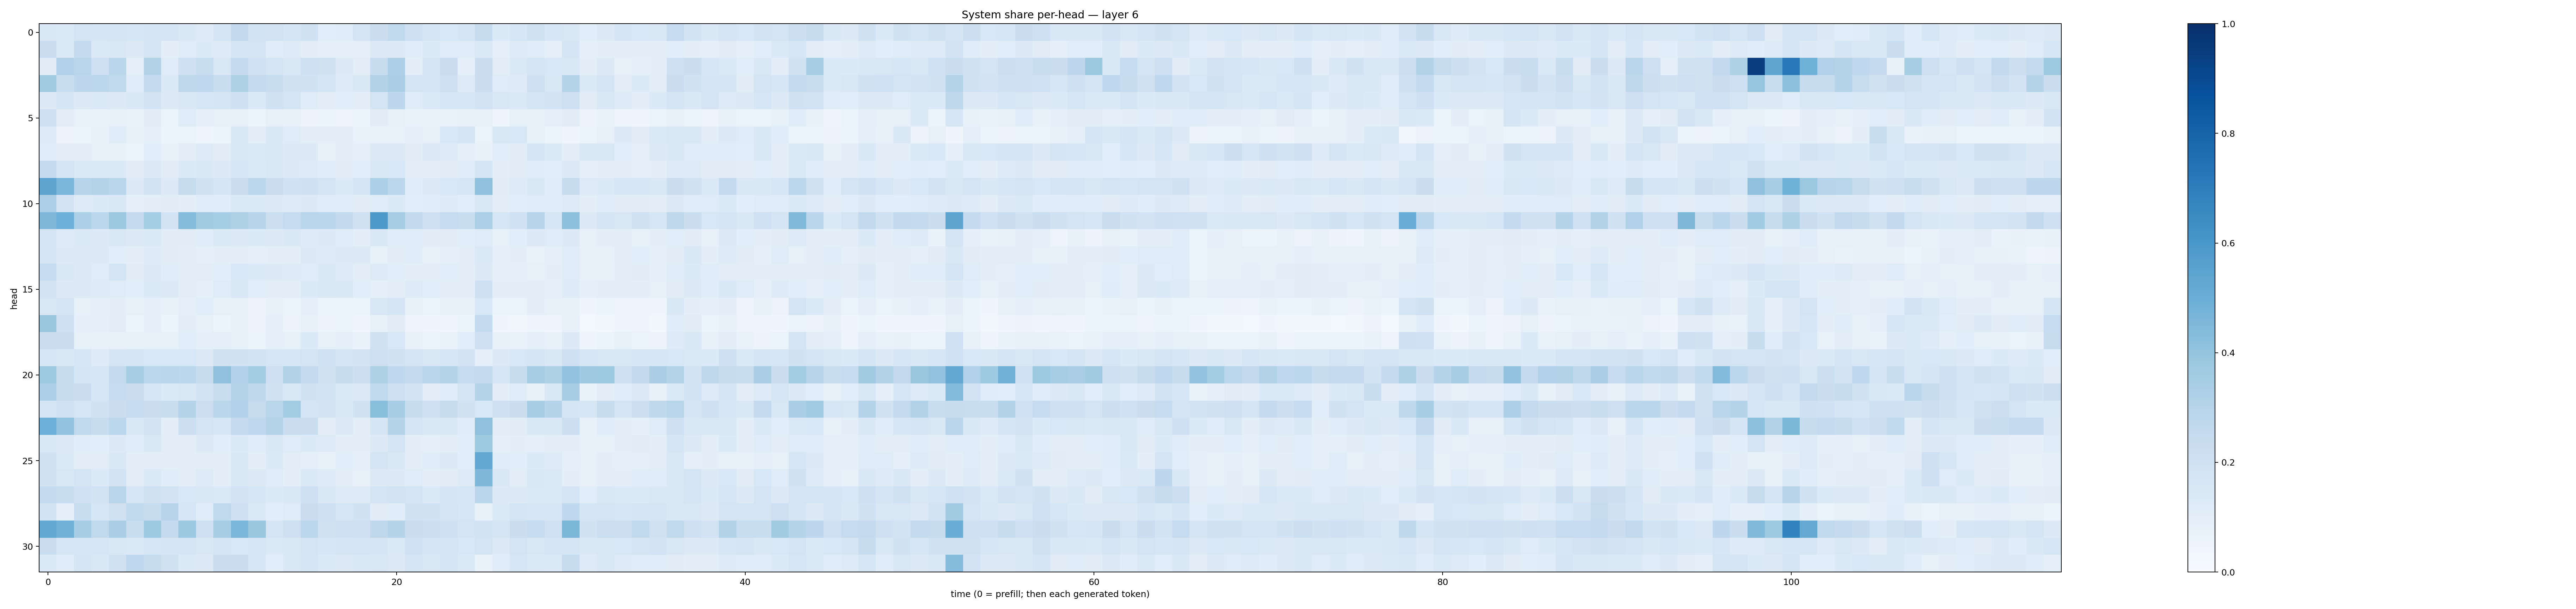

The file beside this chart, header and first rows:
0.14311376, 0.13967612, 0.17857185, 0.16566394, 0.17059667, 0.16299057, 0.16731338, 0.1641538, 0.14333151, 0.12218602, 0.164881, 0.26167148, 0.18731055, 0.18234739, 0.16766334, 0.19289938, 0.108280346, 0.11686317, 0.17369926, 0.21914957, 0.26521078, 0.20365874, 0.1681733, 0.15310124
0.227, 0.1401, 0.2512, 0.1389, 0.1429, 0.1296, 0.1718, 0.09923, 0.1198, 0.1359, 0.1216, 0.1688, 0.1723, 0.1143, 0.1247, 0.1017, 0.09263, 0.08727, 0.09146, 0.1307, 0.1256, 0.1154, 0.1332, 0.1199
0.1098, 0.3189, 0.2914, 0.2086, 0.2855, 0.09073, 0.3101, 0.1198, 0.2053, 0.2344, 0.149, 0.2532, 0.2016, 0.1758, 0.1457, 0.2077, 0.1953, 0.129, 0.1029, 0.2397, 0.3272, 0.09836, 0.169, 0.23
0.3629, 0.2322, 0.2757, 0.2807, 0.2635, 0.1201, 0.256, 0.1334, 0.2713, 0.2671, 0.2306, 0.3234, 0.2516, 0.233, 0.1913, 0.1901, 0.1714, 0.1215, 0.1452, 0.3121, 0.3373, 0.1759, 0.179, 0.213
0.1317, 0.1656, 0.1284, 0.1384, 0.1324, 0.1458, 0.1798, 0.1309, 0.1434, 0.16, 0.1699, 0.2035, 0.1368, 0.1915, 0.173, 0.1189, 0.1043, 0.1086, 0.09426, 0.1774, 0.2757, 0.1183, 0.1406, 0.1573
0.2117, 0.1034, 0.06948, 0.06967, 0.07624, 0.0696, 0.1096, 0.06285, 0.1178, 0.08645, 0.08187, 0.0801, 0.06129, 0.07993, 0.073, 0.05572, 0.0514, 0.04971, 0.05286, 0.1102, 0.08108, 0.06912, 0.06824, 0.06904
0.123, 0.05756, 0.0611, 0.07385, 0.1186, 0.08093, 0.09008, 0.06148, 0.06336, 0.04374, 0.05104, 0.1461, 0.09786, 0.1423, 0.119, 0.1031, 0.1007, 0.1008, 0.0665, 0.06816, 0.06746, 0.09011, 0.08034, 0.1533
0.1175, 0.09829, 0.09396, 0.08035, 0.07089, 0.06342, 0.1065, 0.07133, 0.09872, 0.1245, 0.1101, 0.1455, 0.1395, 0.1457, 0.1274, 0.1256, 0.07785, 0.09571, 0.09009, 0.1304, 0.1303, 0.1132, 0.1293, 0.1216
0.2552, 0.172, 0.1341, 0.1392, 0.1337, 0.1116, 0.1319, 0.111, 0.1344, 0.1434, 0.1288, 0.1577, 0.1381, 0.1502, 0.1328, 0.1223, 0.1142, 0.1125, 0.1057, 0.143, 0.1541, 0.09832, 0.0992, 0.1101
0.5464, 0.4638, 0.2951, 0.3063, 0.2865, 0.1309, 0.1845, 0.1302, 0.2357, 0.1919, 0.1641, 0.2304, 0.2786, 0.2287, 0.2023, 0.2091, 0.1721, 0.1354, 0.1693, 0.33, 0.2774, 0.1143, 0.1324, 0.1552
0.3266, 0.1797, 0.1225, 0.1333, 0.142, 0.08879, 0.09636, 0.1125, 0.09487, 0.119, 0.1147, 0.1404, 0.1348, 0.1315, 0.1243, 0.1316, 0.12, 0.1141, 0.1118, 0.1177, 0.134, 0.106, 0.1145, 0.1244
0.4554, 0.4956, 0.3313, 0.2781, 0.378, 0.2511, 0.3548, 0.1814, 0.4354, 0.3616, 0.3529, 0.324, 0.2932, 0.2159, 0.2477, 0.2913, 0.2867, 0.2591, 0.1966, 0.5908, 0.35, 0.2597, 0.2144, 0.2472
0.1782, 0.1249, 0.1395, 0.1324, 0.1469, 0.1304, 0.1387, 0.1129, 0.1109, 0.1138, 0.1376, 0.1271, 0.1354, 0.1267, 0.1411, 0.1233, 0.1298, 0.1195, 0.09588, 0.1431, 0.1142, 0.1153, 0.1103, 0.1124
0.1793, 0.1258, 0.1293, 0.1305, 0.1079, 0.09691, 0.1224, 0.1105, 0.1044, 0.09335, 0.09734, 0.1042, 0.08616, 0.1011, 0.1, 0.1316, 0.1231, 0.1261, 0.1287, 0.08525, 0.1102, 0.1146, 0.08542, 0.0933
0.249, 0.1437, 0.127, 0.1209, 0.1787, 0.1109, 0.1291, 0.114, 0.1019, 0.1026, 0.109, 0.154, 0.1358, 0.1274, 0.1226, 0.1209, 0.1476, 0.1217, 0.105, 0.1217, 0.1084, 0.101, 0.1027, 0.109
0.1825, 0.1259, 0.1261, 0.123, 0.1182, 0.1063, 0.1335, 0.1259, 0.1026, 0.09352, 0.1175, 0.1409, 0.108, 0.102, 0.1021, 0.1338, 0.145, 0.1407, 0.1074, 0.08963, 0.1036, 0.1222, 0.1068, 0.1045
0.1505, 0.173, 0.08419, 0.09228, 0.09409, 0.08057, 0.09099, 0.0706, 0.09256, 0.106, 0.07882, 0.08244, 0.05792, 0.07794, 0.0534, 0.09359, 0.06122, 0.06491, 0.054, 0.1514, 0.1691, 0.07798, 0.06442, 0.07152
0.3857, 0.2033, 0.08609, 0.08634, 0.1052, 0.05952, 0.0918, 0.05947, 0.09594, 0.08568, 0.05341, 0.07856, 0.05524, 0.08977, 0.05484, 0.07462, 0.05569, 0.05991, 0.04028, 0.08592, 0.1095, 0.04776, 0.04498, 0.04548
0.2296, 0.229, 0.08561, 0.07463, 0.08053, 0.08493, 0.08245, 0.08429, 0.1087, 0.09338, 0.08794, 0.08386, 0.06049, 0.09208, 0.08264, 0.1333, 0.08218, 0.09012, 0.06873, 0.1966, 0.1527, 0.07726, 0.05176, 0.06987
0.1606, 0.1414, 0.1614, 0.1224, 0.1649, 0.1751, 0.1546, 0.1539, 0.1559, 0.1277, 0.1969, 0.195, 0.1837, 0.1631, 0.1596, 0.1787, 0.2009, 0.1695, 0.1828, 0.2116, 0.1888, 0.165, 0.1507, 0.1617
0.3739, 0.2383, 0.1656, 0.1582, 0.2546, 0.3422, 0.2776, 0.2908, 0.2795, 0.24, 0.4116, 0.3199, 0.3562, 0.2052, 0.3137, 0.2502, 0.1953, 0.2344, 0.2157, 0.3239, 0.2689, 0.2563, 0.2882, 0.3004
0.3289, 0.2363, 0.2288, 0.1602, 0.2489, 0.2288, 0.1594, 0.1356, 0.1407, 0.1839, 0.2315, 0.3064, 0.2702, 0.1881, 0.1474, 0.1944, 0.185, 0.1386, 0.1287, 0.2627, 0.2111, 0.182, 0.09965, 0.1181
0.1725, 0.2006, 0.1583, 0.1884, 0.2201, 0.2481, 0.2242, 0.2339, 0.2986, 0.2173, 0.2853, 0.3179, 0.2452, 0.2899, 0.3565, 0.1787, 0.183, 0.1428, 0.1931, 0.4227, 0.3455, 0.2406, 0.2034, 0.2363
0.496, 0.4054, 0.2655, 0.2349, 0.2799, 0.1469, 0.1817, 0.1012, 0.2179, 0.1786, 0.1633, 0.2506, 0.2667, 0.3074, 0.2279, 0.2206, 0.1044, 0.1328, 0.1018, 0.1653, 0.2969, 0.1656, 0.1423, 0.1435
0.1472, 0.1281, 0.1136, 0.106, 0.1311, 0.1196, 0.1436, 0.1032, 0.1053, 0.1278, 0.1057, 0.1365, 0.1148, 0.1458, 0.1179, 0.133, 0.1226, 0.09686, 0.09596, 0.1268, 0.1775, 0.09752, 0.09282, 0.09981
0.19, 0.1393, 0.1026, 0.1047, 0.1407, 0.09771, 0.09493, 0.09891, 0.1014, 0.1051, 0.09967, 0.1433, 0.09414, 0.1379, 0.1037, 0.08694, 0.07747, 0.109, 0.09213, 0.178, 0.1418, 0.09996, 0.1178, 0.1274
0.1887, 0.15, 0.1787, 0.135, 0.1806, 0.1034, 0.1375, 0.115, 0.1029, 0.1249, 0.09576, 0.148, 0.1257, 0.1173, 0.09487, 0.1393, 0.1242, 0.09543, 0.07825, 0.1282, 0.1254, 0.1209, 0.09434, 0.1114
0.251, 0.2332, 0.2015, 0.185, 0.2902, 0.1593, 0.1962, 0.1802, 0.153, 0.1476, 0.1396, 0.1816, 0.157, 0.1357, 0.1476, 0.2066, 0.1439, 0.1234, 0.1249, 0.1745, 0.1803, 0.1792, 0.1328, 0.1696
0.1857, 0.08935, 0.2326, 0.1578, 0.1961, 0.2638, 0.2412, 0.2938, 0.1613, 0.1153, 0.2622, 0.205, 0.1396, 0.1074, 0.1176, 0.2303, 0.2043, 0.1623, 0.1885, 0.1126, 0.115, 0.1909, 0.1905, 0.1792
0.5196, 0.4807, 0.3505, 0.2656, 0.3366, 0.2343, 0.3742, 0.2537, 0.3776, 0.2062, 0.3455, 0.4639, 0.3833, 0.1751, 0.2042, 0.2777, 0.197, 0.2115, 0.2069, 0.272, 0.3038, 0.2258, 0.2158, 0.2065
0.2292, 0.1584, 0.1627, 0.1626, 0.1464, 0.1404, 0.159, 0.1645, 0.1663, 0.1413, 0.1681, 0.1545, 0.157, 0.1404, 0.1438, 0.1738, 0.157, 0.1661, 0.1769, 0.1683, 0.1391, 0.2016, 0.1687, 0.1685
0.1337, 0.1136, 0.166, 0.1421, 0.1963, 0.2684, 0.2358, 0.199, 0.1349, 0.1263, 0.2225, 0.2255, 0.159, 0.1092, 0.1442, 0.1701, 0.1358, 0.1301, 0.1462, 0.1508, 0.1318, 0.166, 0.1509, 0.1651
